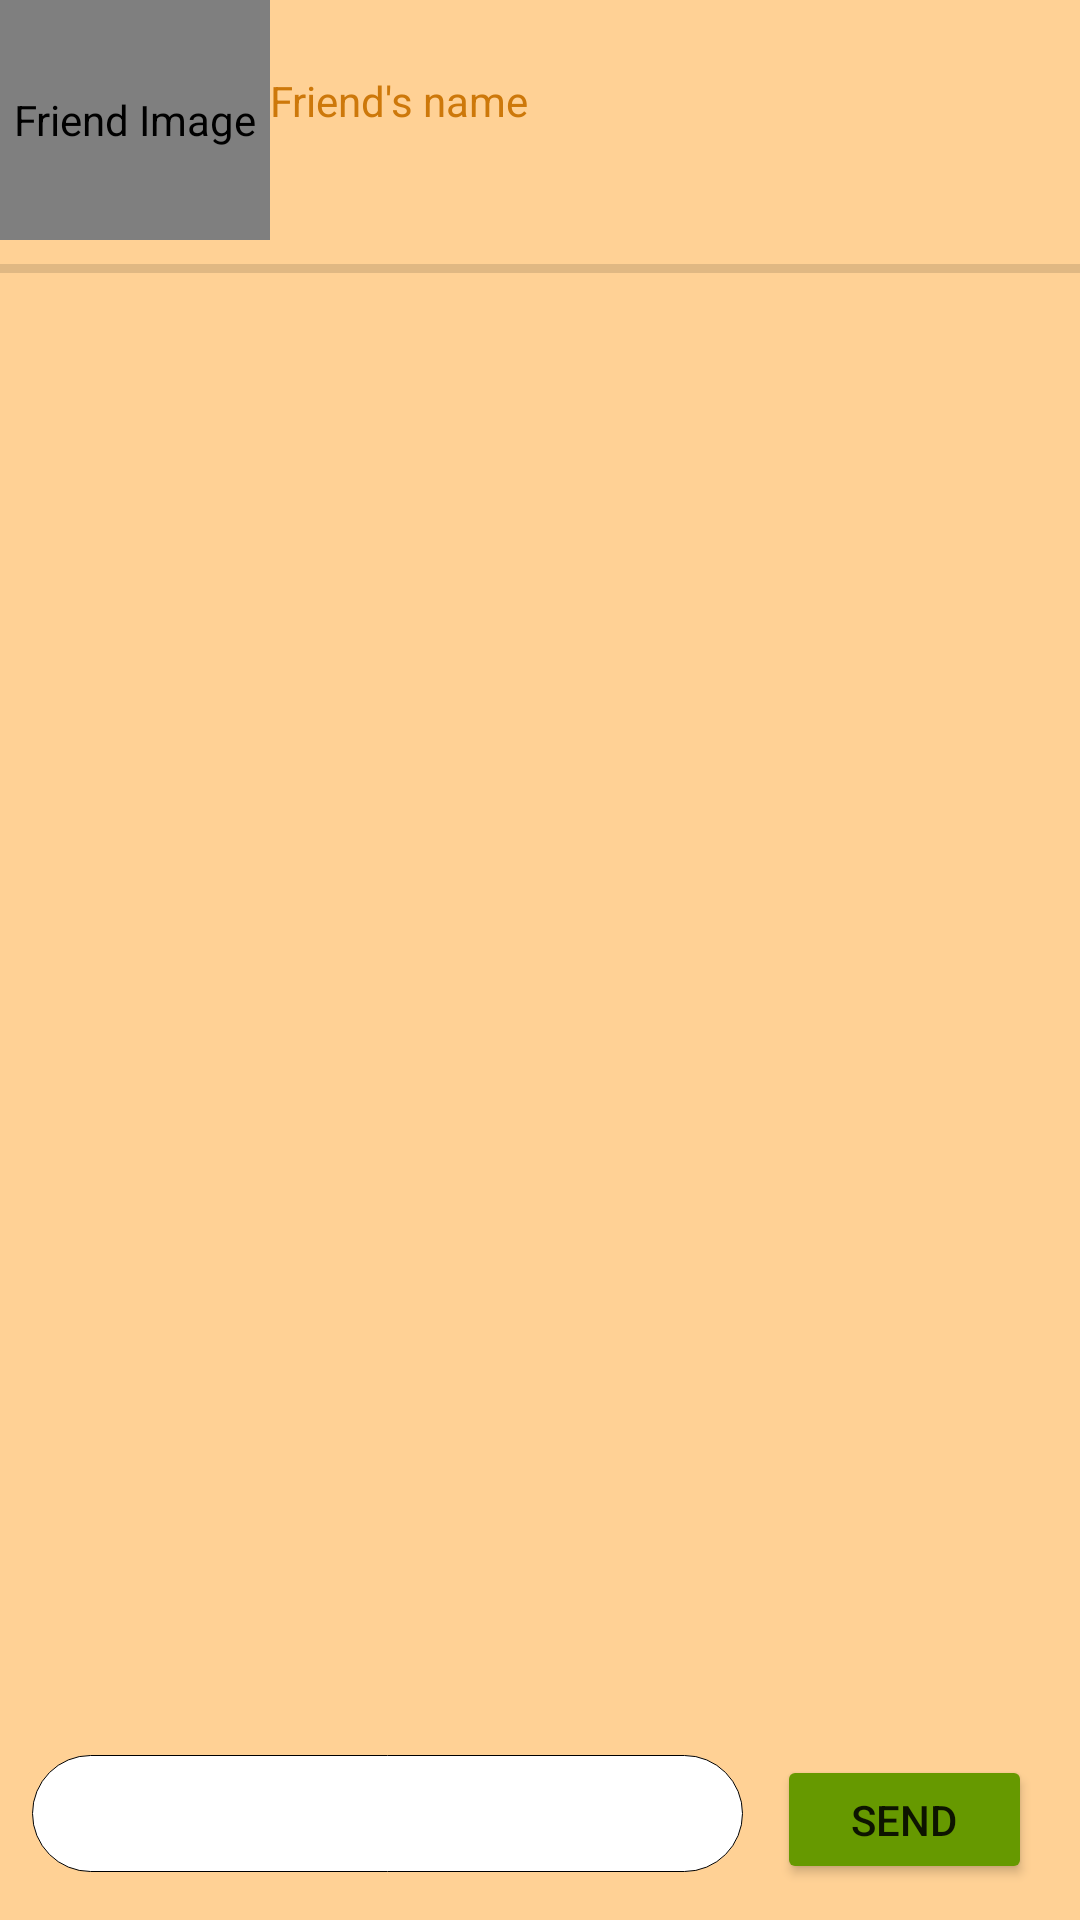

This screen was rendered from an Android layout file. Write that file and the resources it references.
<!-- AndroidManifest.xml: application theme Theme.WooChat -->
<!-- res/layout/activity_chatroom.xml -->
<?xml version="1.0" encoding="utf-8"?>
<androidx.constraintlayout.widget.ConstraintLayout xmlns:android="http://schemas.android.com/apk/res/android"
    xmlns:app="http://schemas.android.com/apk/res-auto"
    xmlns:tools="http://schemas.android.com/tools"
    android:layout_width="match_parent"
    android:layout_height="match_parent"
    android:background="#70FF970F"
    tools:context=".ChatroomActivity">

    <View
        android:id="@+id/divider_chatroom"
        android:layout_width="406dp"
        android:layout_height="3dp"
        android:layout_marginTop="8dp"
        android:background="?android:attr/listDivider"
        app:layout_constraintEnd_toEndOf="parent"
        app:layout_constraintHorizontal_bias="0.4"
        app:layout_constraintStart_toStartOf="parent"
        app:layout_constraintTop_toBottomOf="@+id/chatroom_linearLayout" />

    <LinearLayout
        android:id="@+id/chatroom_linearLayout"
        android:layout_width="match_parent"
        android:layout_height="80dp"
        app:layout_constraintBottom_toBottomOf="@+id/divider_chatroom"
        app:layout_constraintEnd_toEndOf="parent"
        app:layout_constraintStart_toStartOf="parent"
        android:orientation="horizontal">

            <de.hdodenhof.circleimageview.CircleImageView
                android:id="@+id/imageView_chatroom"
                android:layout_width="match_parent"
                android:layout_weight="6"
                android:layout_gravity="center"
                android:layout_height="match_parent"
                android:contentDescription="@string/friend_image"
                tools:srcCompat="@tools:sample/avatars" />

        <TextView
            android:id="@+id/textView_chatroom_friend_id"
            android:layout_width="match_parent"
            android:layout_height="wrap_content"
            android:gravity = "center_vertical|start"
            android:layout_marginTop="24dp"
            android:text="@string/friend_s_name"
            android:layout_weight="2"
            android:textColor="#CD780A"
            app:layout_constraintEnd_toEndOf="parent"
            app:layout_constraintHorizontal_bias="0.04"
            app:layout_constraintStart_toStartOf="parent"
            app:layout_constraintTop_toTopOf="parent" />
    </LinearLayout>

    <EditText
        android:id="@+id/chatroom_editText_chat"
        android:layout_width="237dp"
        android:layout_height="39dp"
        android:layout_marginBottom="16dp"
        android:background="@drawable/custom_input"
        android:ems="10"
        android:inputType="textPersonName"
        android:paddingLeft="20dp"
        android:paddingRight="20dp"
        app:layout_constraintBottom_toBottomOf="parent"
        app:layout_constraintEnd_toStartOf="@+id/chatroom_button_send"
        app:layout_constraintHorizontal_bias="0.48"
        app:layout_constraintStart_toStartOf="parent" />

    <Button
        android:id="@+id/chatroom_button_send"
        android:layout_width="85dp"
        android:layout_height="43dp"
        android:layout_marginEnd="16dp"
        android:layout_marginBottom="12dp"
        android:text="Send"
        app:backgroundTint="@android:color/holo_green_dark"
        app:layout_constraintBottom_toBottomOf="parent"
        app:layout_constraintEnd_toEndOf="parent" />

    <androidx.recyclerview.widget.RecyclerView
        android:id="@+id/chatroom_rv_messages"
        android:layout_width="0dp"
        android:layout_height="0dp"
        android:layout_marginTop="8dp"
        app:layout_constraintBottom_toTopOf="@+id/chatroom_editText_chat"
        app:layout_constraintEnd_toEndOf="parent"
        app:layout_constraintStart_toStartOf="parent"
        app:layout_constraintTop_toBottomOf="@+id/divider_chatroom" />
</androidx.constraintlayout.widget.ConstraintLayout>
<!-- resources referenced by this layout -->
<resources>
  <!-- drawable custom_input (drawable) -->
  <?xml version="1.0" encoding="utf-8"?>
  <selector xmlns:android="http://schemas.android.com/apk/res/android">
      <item android:state_enabled="true" android:state_focused="true">
          <shape android:shape="rectangle">
              <solid android:color="@android:color/white"/>
              <corners android:radius="30dp"/>
              <stroke android:color="@color/design_default_color_primary" android:width="1dp"/>
          </shape>
      </item>
  
      <item android:state_enabled="true">
          <shape android:shape="rectangle">
              <solid android:color="@android:color/white"/>
              <corners android:radius="30dp"/>
              <stroke android:color="@color/black" android:width="0.2dp"/>
          </shape>
      </item>
  </selector>
  <string name="friend_image">Friend Image</string>
  <string name="friend_s_name">Friend\'s name</string>
  <style name="Theme.WooChat" parent="Theme.MaterialComponents.DayNight.DarkActionBar">
          
          <item name="colorPrimary">@color/purple_500</item>
          <item name="colorPrimaryVariant">@color/purple_700</item>
          <item name="colorOnPrimary">@color/white</item>
          
          <item name="colorSecondary">@color/teal_200</item>
          <item name="colorSecondaryVariant">@color/teal_700</item>
          <item name="colorOnSecondary">@color/black</item>
          
          <item name="android:statusBarColor" tools:targetApi="l">?attr/colorPrimaryVariant</item>
          
      </style>
  <!-- not gathered from this repository: default colours our renderer supplied (Android Studio template values) -->
  <color name="purple_500">#FF6200EE</color>
  <color name="purple_700">#FF3700B3</color>
  <color name="teal_200">#FF03DAC5</color>
  <color name="teal_700">#FF018786</color>
  <color name="black">#FF000000</color>
  <color name="white">#FFFFFFFF</color>
</resources>
